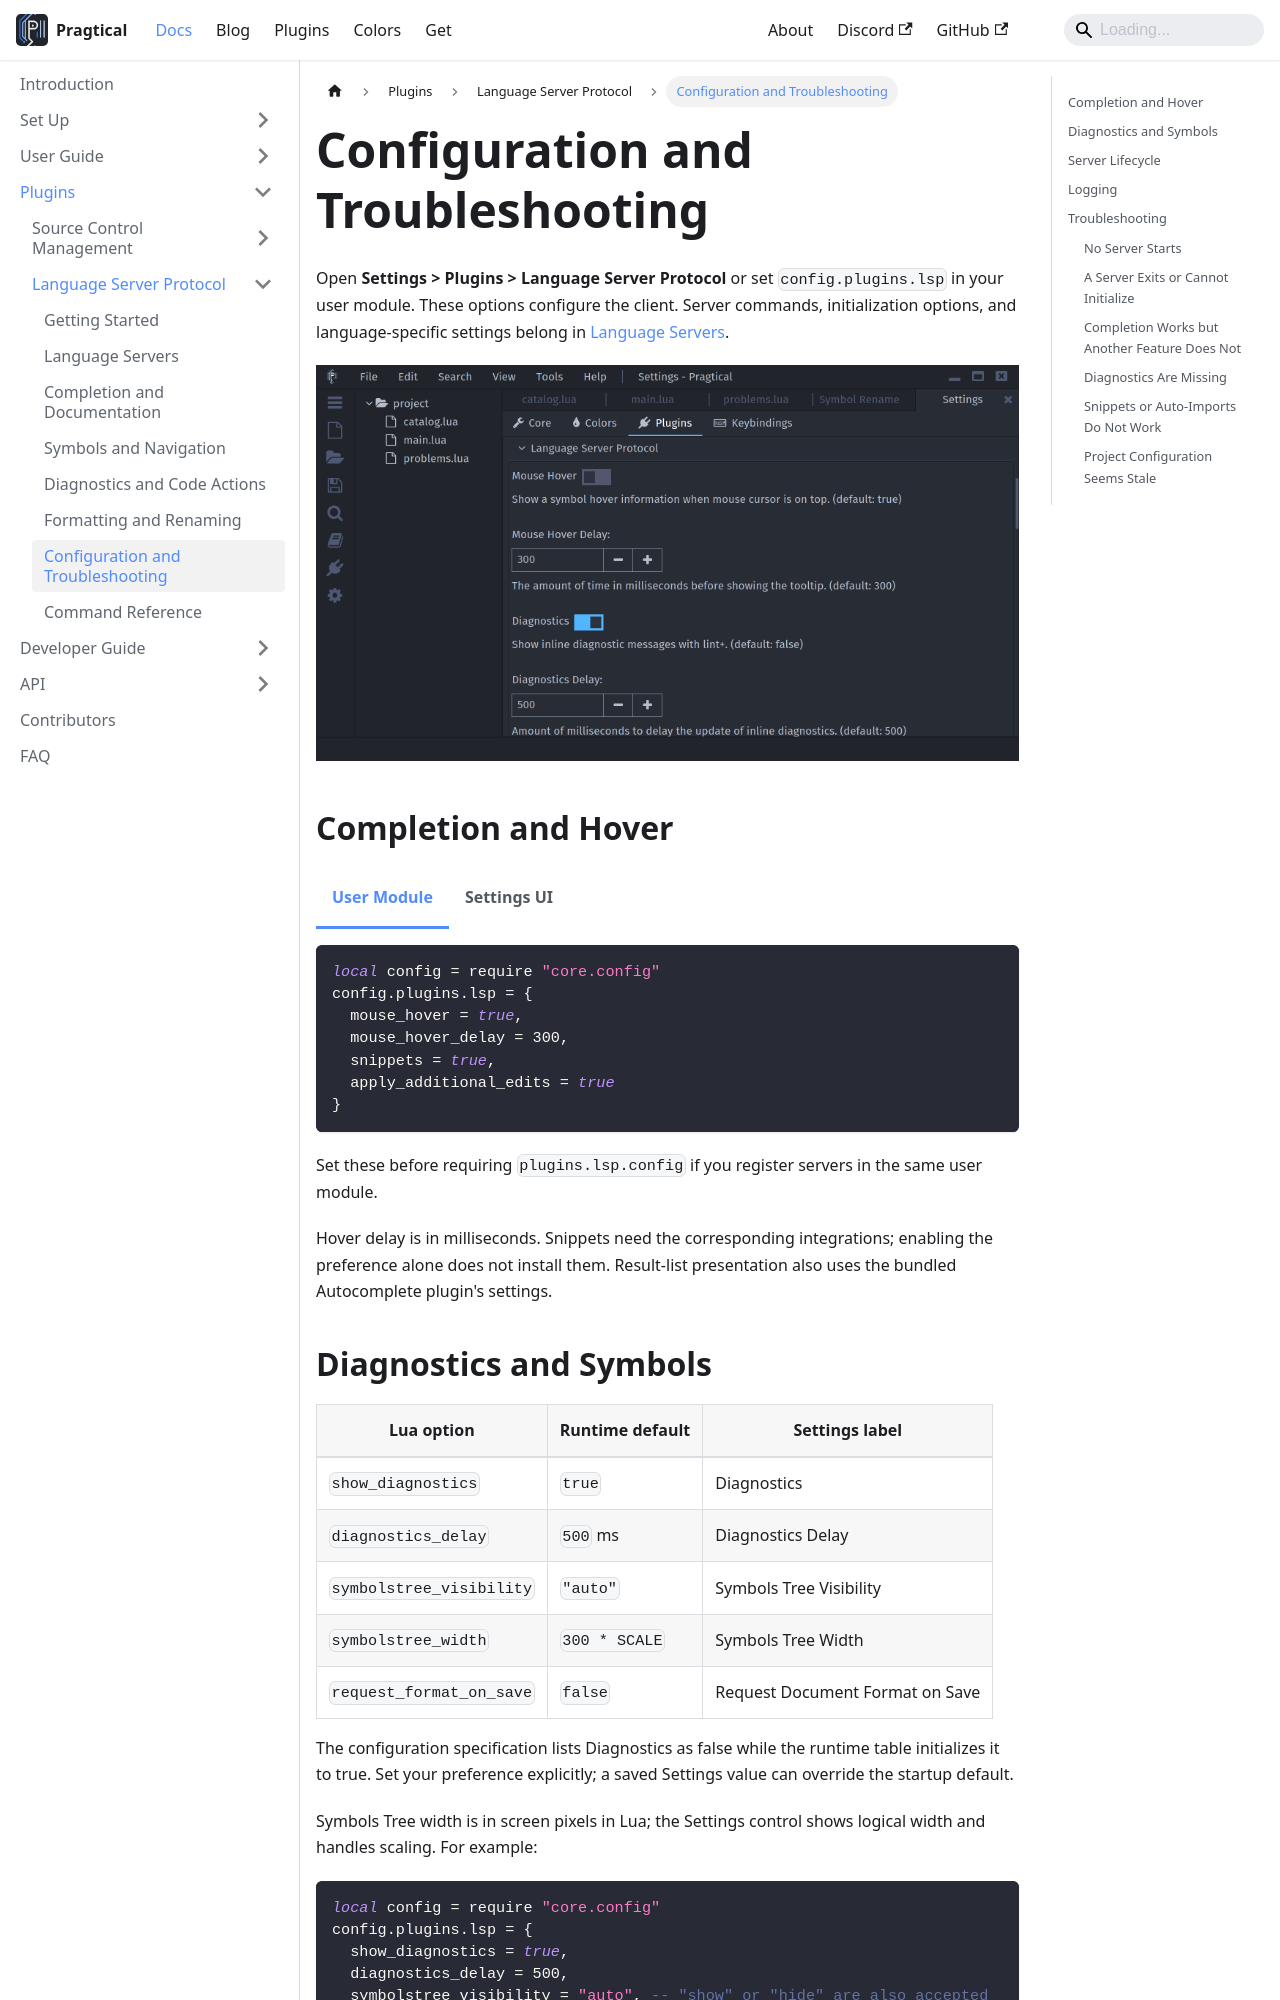

repository: pragtical/pragtical.github.io · page: docs/plugins/lsp/configuration.html · generator: docusaurus

---
sidebar_position: 8
description: Configure LSP presentation and lifecycle, collect logs, and troubleshoot server problems.
---

import Tabs from '@theme/Tabs';
import TabItem from '@theme/TabItem';

# Configuration and Troubleshooting

Open **Settings > Plugins > Language Server Protocol** or set
`config.plugins.lsp` in your user module.
These options configure the client. Server commands, initialization options,
and language-specific settings belong in [Language Servers](language-servers.md).

![Language Server Protocol settings in One Dark][settings]

## Completion and Hover

<Tabs groupId="configuration">
  <TabItem value="user-module" label="User Module" default>

```lua
local config = require "core.config"
config.plugins.lsp = {
  mouse_hover = true,
  mouse_hover_delay = 300,
  snippets = true,
  apply_additional_edits = true
}
```

Set these before requiring `plugins.lsp.config` if you register servers in
the same user module.

  </TabItem>
  <TabItem value="settings-ui" label="Settings UI">

Adjust **Mouse Hover**, **Mouse Hover Delay**, **Snippets**, and
**Apply Additional Completion Edits** in the LSP section.
Snippet integration may require a restart.

  </TabItem>
</Tabs>

Hover delay is in milliseconds. Snippets need the corresponding integrations;
enabling the preference alone does not install them. Result-list presentation
also uses the bundled Autocomplete plugin's settings.

## Diagnostics and Symbols

| Lua option | Runtime default | Settings label |
| ---------- | --------------- | -------------- |
| `show_diagnostics` | `true` | Diagnostics |
| `diagnostics_delay` | `500` ms | Diagnostics Delay |
| `symbolstree_visibility` | `"auto"` | Symbols Tree Visibility |
| `symbolstree_width` | `300 * SCALE` | Symbols Tree Width |
| `request_format_on_save` | `false` | Request Document Format on Save |

The configuration specification lists Diagnostics as false while the runtime
table initializes it to true. Set your preference explicitly; a saved Settings
value can override the startup default.

Symbols Tree width is in screen pixels in Lua; the Settings control shows
logical width and handles scaling. For example:

```lua
local config = require "core.config"
config.plugins.lsp = {
  show_diagnostics = true,
  diagnostics_delay = 500,
  symbolstree_visibility = "auto", -- "show" or "hide" are also accepted
  symbolstree_width = 260 * SCALE
}
```

See [Diagnostics](diagnostics-and-code-actions.md) for the Lint+ integration
and [Formatting](formatting-and-renaming.md#format-on-save) for the second-save
behavior of asynchronous format-on-save.
